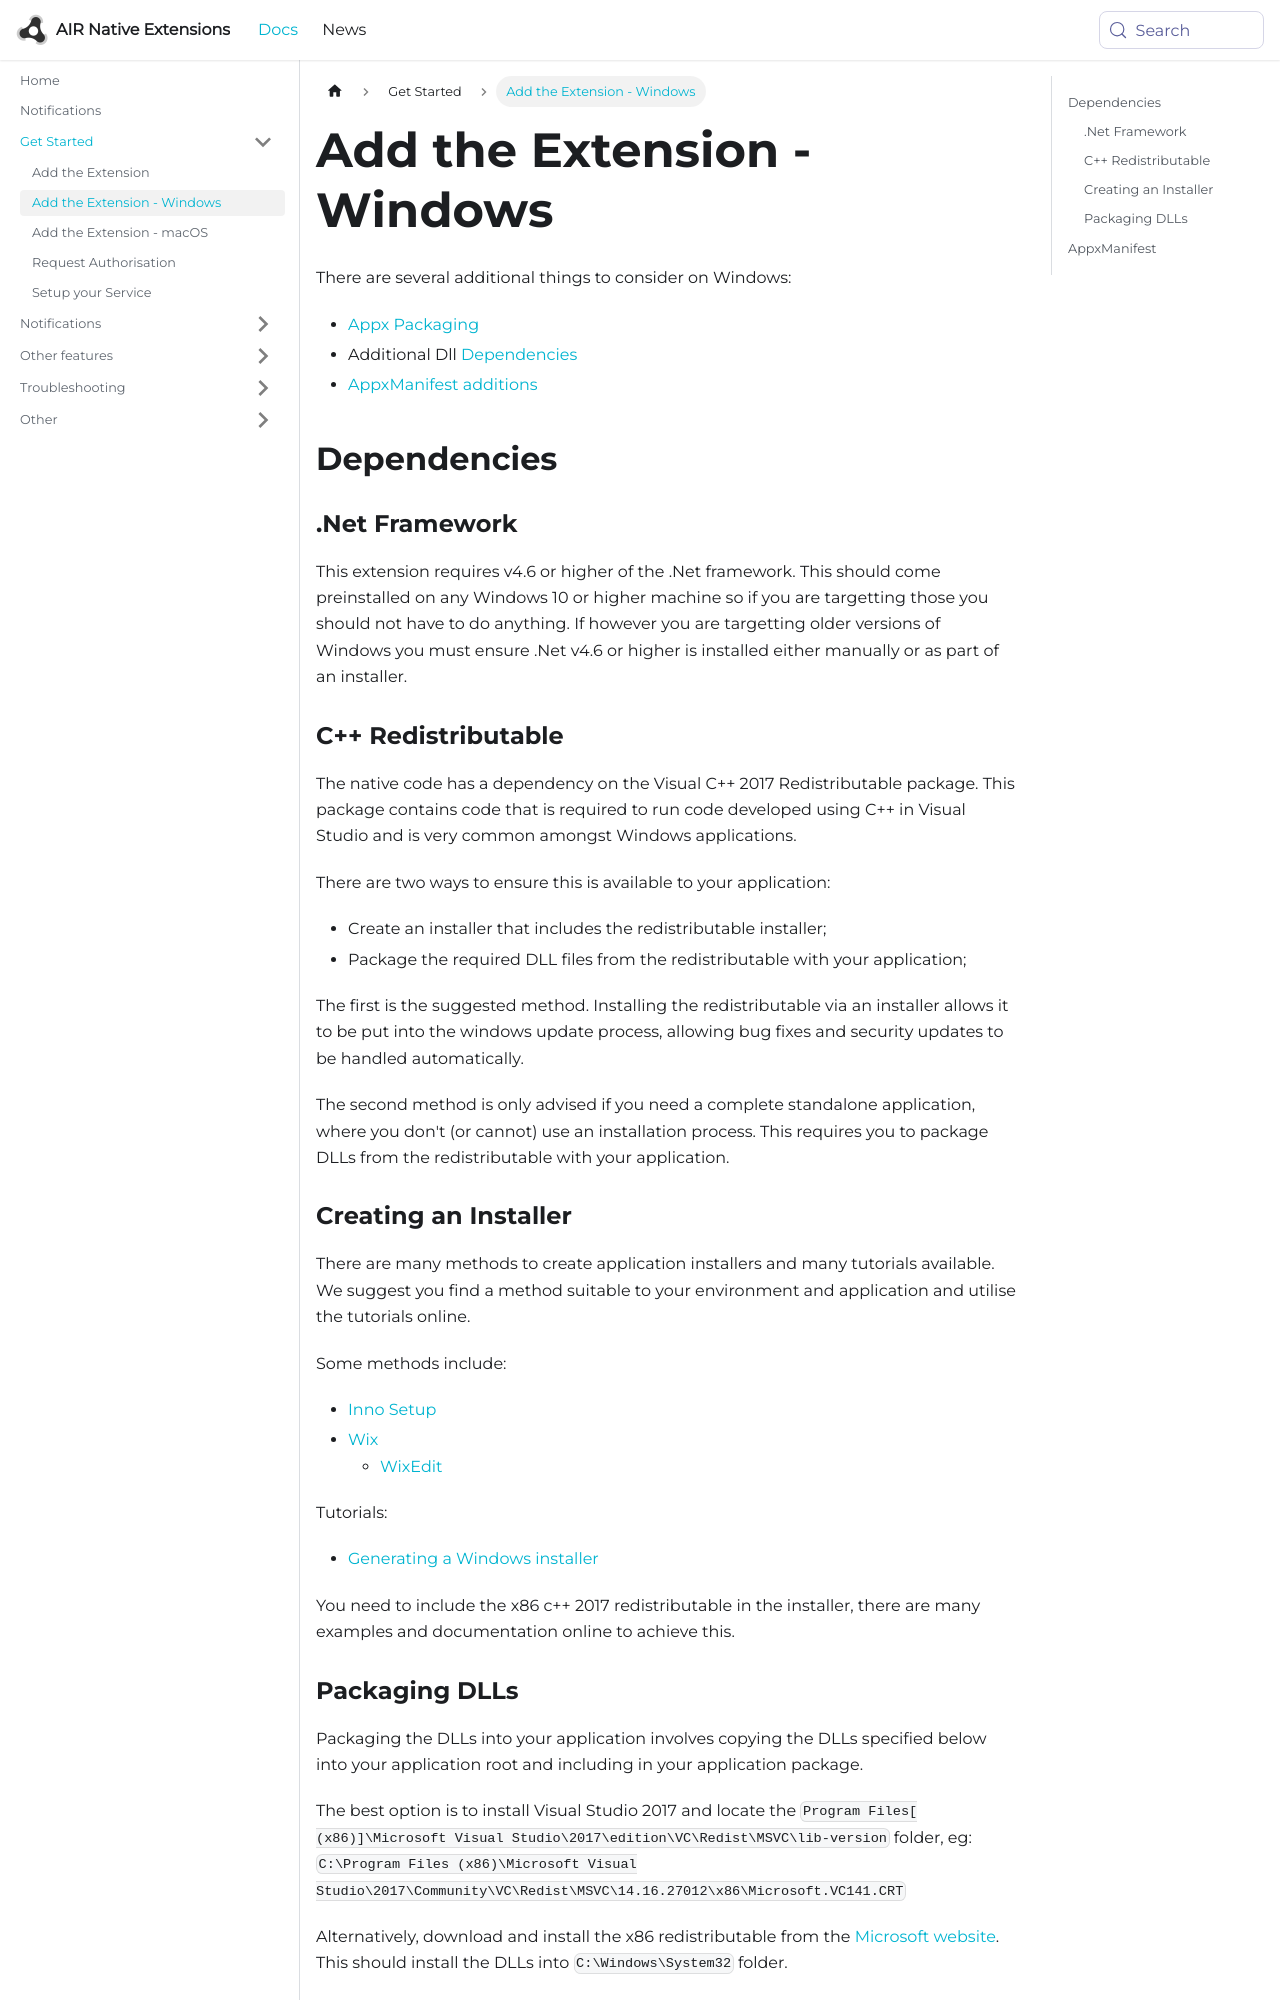

repository: airnativeextensions/nativeextensions-documentation · page: docs/notifications/add-the-extension---windows/index.html · generator: docusaurus

---
title: Add the Extension - Windows
sidebar_label: Add the Extension - Windows
---


There are several additional things to consider on Windows:

- [Appx Packaging](/docs/tutorials/windows-appx-packaging)
- Additional Dll [Dependencies](#dependencies)
- [AppxManifest additions](#appxmanifest)



## Dependencies

### .Net Framework

This extension requires v4.6 or higher of the .Net framework. This should come preinstalled on any Windows 10 or higher machine so if you are targetting those you should not have to do anything. If however you are targetting older versions of Windows you must ensure .Net v4.6 or higher is installed either manually or as part of an installer.
 

### C++ Redistributable

The native code has a dependency on the Visual C++ 2017 Redistributable package. This package contains code that is required to run code developed using C++ in Visual Studio and is very common amongst Windows applications.

There are two ways to ensure this is available to your application:

- Create an installer that includes the redistributable installer;
- Package the required DLL files from the redistributable with your application;

The first is the suggested method. Installing the redistributable via an installer allows it to be put into the windows update process, allowing bug fixes and security updates to be handled automatically.

The second method is only advised if you need a complete standalone application, where you don't (or cannot) use an installation process. This requires you to package DLLs from the redistributable with your application. 


### Creating an Installer

There are many methods to create application installers and many tutorials available. We suggest you find a method suitable to your environment and application and utilise the tutorials online. 

Some methods include:

- [Inno Setup](http://www.jrsoftware.org/isinfo.php)
- [Wix](http://wixtoolset.org/)
    - [WixEdit](http://wixedit.sourceforge.net)


Tutorials:

- [Generating a Windows installer](http://www.adobe.com/devnet/air/articles/customize-setup-for-AIR-app-with-captive-runtime.html)


You need to include the x86 c++ 2017 redistributable in the installer, there are many examples and documentation online to achieve this.
